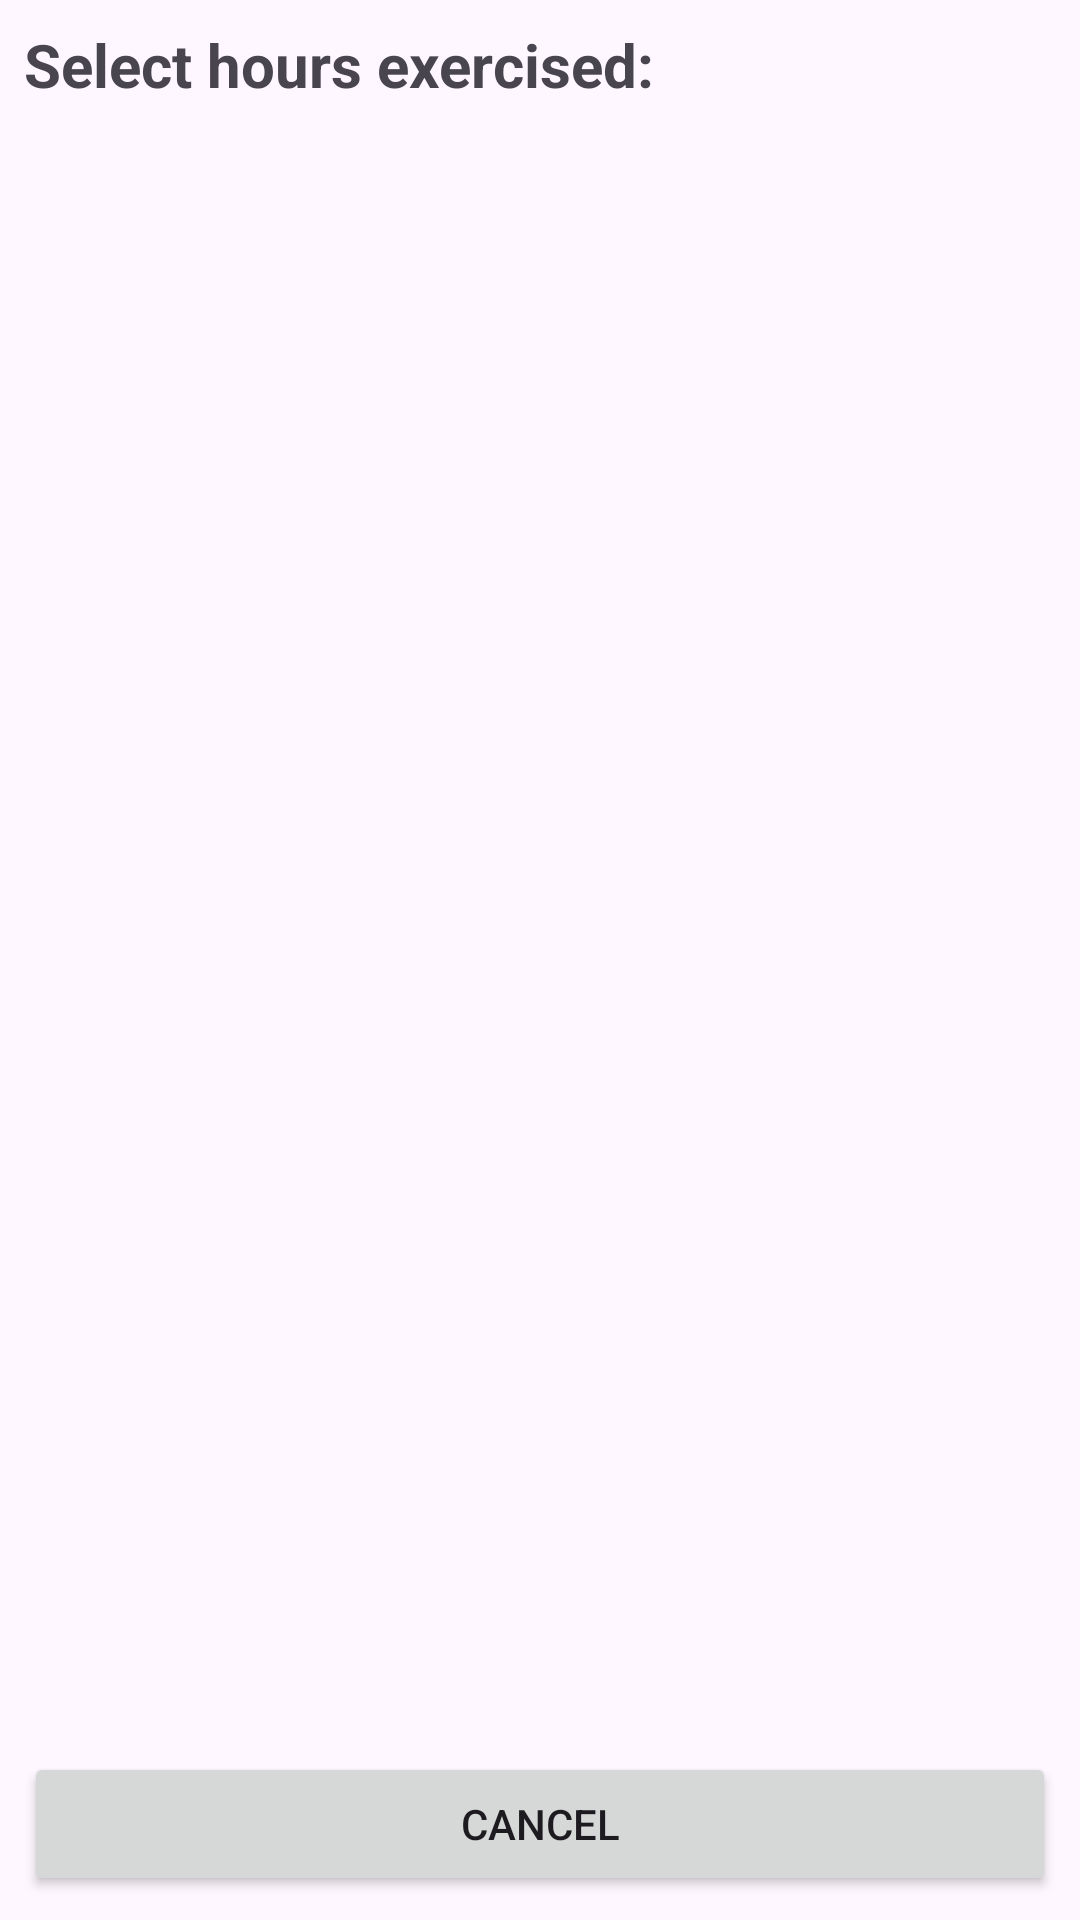

This screen was rendered from an Android layout file. Write that file and the resources it references.
<!-- AndroidManifest.xml: application theme Theme.Assignment09 -->
<!-- res/layout/fragment_select_hours_exercised.xml -->
<?xml version="1.0" encoding="utf-8"?>
<androidx.constraintlayout.widget.ConstraintLayout xmlns:android="http://schemas.android.com/apk/res/android"
    xmlns:app="http://schemas.android.com/apk/res-auto"
    xmlns:tools="http://schemas.android.com/tools"
    android:id="@+id/ConstraintLayout"
    android:layout_width="match_parent"
    android:layout_height="match_parent"
    tools:context=".SelectHoursExercisedFragment">


    <TextView
        android:id="@+id/textViewHoursExercised"
        android:layout_width="0dp"
        android:layout_height="wrap_content"
        android:layout_marginStart="8dp"
        android:layout_marginTop="8dp"
        android:layout_marginEnd="8dp"
        android:text="Select hours exercised:"
        android:textSize="20sp"
        android:textStyle="bold"
        app:layout_constraintEnd_toEndOf="parent"
        app:layout_constraintStart_toStartOf="parent"
        app:layout_constraintTop_toTopOf="parent" />

    <ListView
        android:id="@+id/listView"
        android:layout_width="0dp"
        android:layout_height="0dp"
        android:layout_marginTop="8dp"
        android:layout_marginBottom="8dp"
        app:layout_constraintBottom_toTopOf="@+id/buttonCancel"
        app:layout_constraintEnd_toEndOf="parent"
        app:layout_constraintStart_toStartOf="parent"
        app:layout_constraintTop_toBottomOf="@+id/textViewHoursExercised" />

    <Button
        android:id="@+id/buttonCancel"
        android:layout_width="0dp"
        android:layout_height="wrap_content"
        android:layout_marginStart="8dp"
        android:layout_marginEnd="8dp"
        android:layout_marginBottom="8dp"
        android:text="Cancel"
        app:layout_constraintBottom_toBottomOf="parent"
        app:layout_constraintEnd_toEndOf="parent"
        app:layout_constraintStart_toStartOf="parent" />

</androidx.constraintlayout.widget.ConstraintLayout>
<!-- resources referenced by this layout -->
<resources>
  <style name="Theme.Assignment09" parent="Base.Theme.Assignment09" />
  <style name="Base.Theme.Assignment09" parent="Theme.Material3.DayNight.NoActionBar">
          
          
      </style>
</resources>
